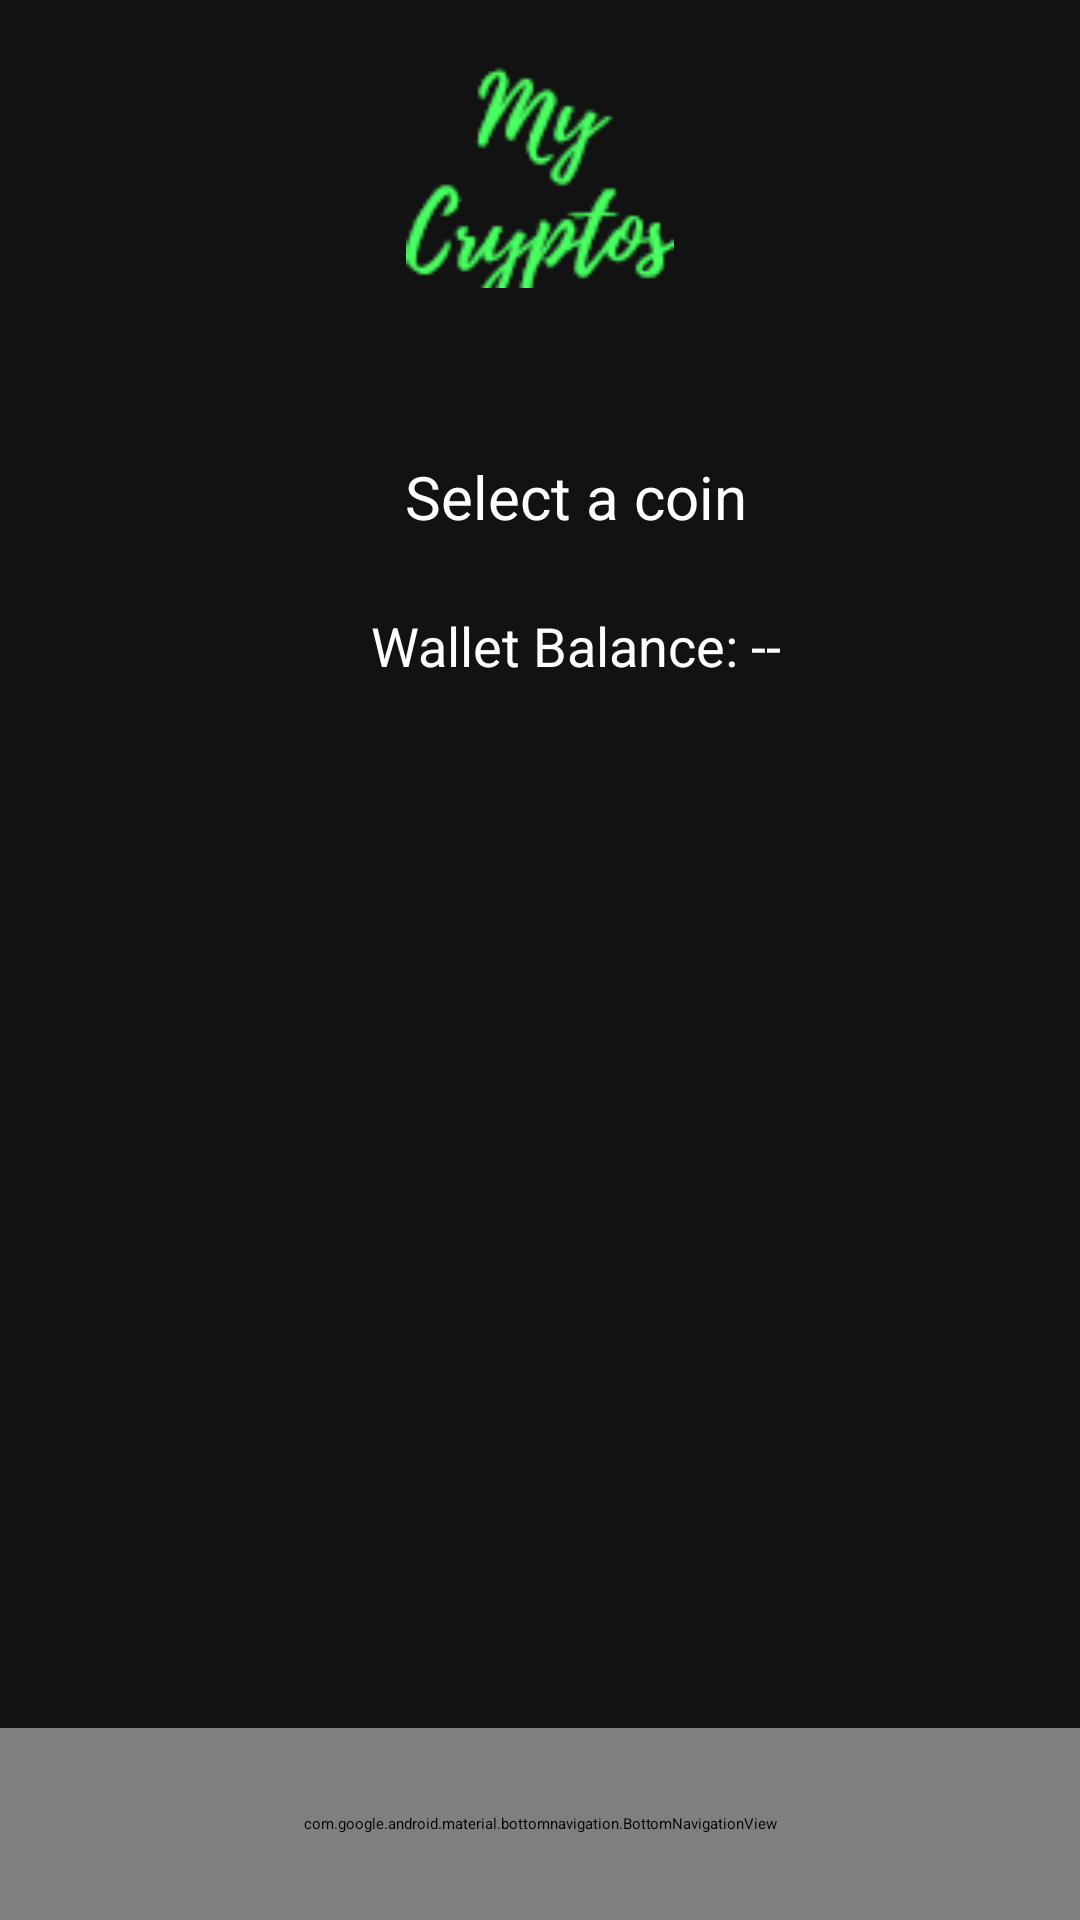

Reconstruct the res/layout file that produces this screen, plus the resources it refers to.
<!-- AndroidManifest.xml: activity theme Theme.Cryptotracker -->
<!-- res/layout/activity_main.xml -->
<?xml version="1.0" encoding="utf-8"?>
<FrameLayout xmlns:android="http://schemas.android.com/apk/res/android"
    xmlns:app="http://schemas.android.com/apk/res-auto"
    android:layout_width="match_parent"
    android:layout_height="match_parent"
    android:background="#121212">

    <LinearLayout
        android:id="@+id/mainContent"
        android:layout_width="match_parent"
        android:layout_height="match_parent"
        android:orientation="vertical"
        android:layout_marginBottom="64dp"
        android:background="#121212">

        <LinearLayout
            android:layout_width="match_parent"
            android:layout_height="wrap_content"
            android:gravity="center"
            android:padding="16dp">

            <ImageView
                android:id="@+id/headerImage"
                android:layout_width="match_parent"
                android:layout_height="80dp"
                android:scaleType="fitCenter"
                android:background="#00FFFFFF"
                android:src="@drawable/mycryptos"
                android:contentDescription="My Cryptos header" />
        </LinearLayout>

        <LinearLayout
            android:layout_width="match_parent"
            android:layout_height="0dp"
            android:layout_weight="1"
            android:orientation="horizontal"
            android:padding="24dp">

            
            <androidx.recyclerview.widget.RecyclerView
                android:id="@+id/coinListRecyclerView"
                android:layout_width="wrap_content"
                android:layout_height="match_parent"
                android:layout_marginEnd="24dp"
                android:scrollbars="vertical" />

            <LinearLayout
                android:layout_width="0dp"
                android:layout_height="match_parent"
                android:layout_weight="1"
                android:orientation="vertical"
                android:gravity="center_horizontal">

                <TextView
                    android:id="@+id/priceTextView"
                    android:layout_width="match_parent"
                    android:layout_height="wrap_content"
                    android:text="Select a coin"
                    android:textSize="20sp"
                    android:textColor="#FFFFFF"
                    android:gravity="center"
                    android:padding="16dp" />

                <ImageView
                    android:id="@+id/coinSpinner"
                    android:layout_width="192dp"
                    android:layout_height="192dp"
                    android:layout_marginTop="8dp"
                    android:layout_marginBottom="8dp"
                    android:visibility="gone"
                    android:layout_gravity="center_horizontal"
                    android:contentDescription="Spinning coin"
                    android:background="@android:color/transparent"
                    android:src="@drawable/spinning_coin" />

                <TextView
                    android:id="@+id/balanceTextView"
                    android:layout_width="match_parent"
                    android:layout_height="wrap_content"
                    android:text="Wallet Balance: --"
                    android:textSize="18sp"
                    android:textColor="#FFFFFF"
                    android:gravity="center"
                    android:padding="8dp" />
            </LinearLayout>
        </LinearLayout>
    </LinearLayout>

    <FrameLayout
        android:id="@+id/fragmentContainer"
        android:layout_width="match_parent"
        android:layout_height="match_parent"
        android:layout_marginBottom="64dp" />

    <com.google.android.material.bottomnavigation.BottomNavigationView
        style="@style/NoTintBottomNav"
        android:id="@+id/bottomNav"
        android:layout_width="match_parent"
        android:layout_height="64dp"
        android:layout_gravity="bottom"
        android:background="#1E1E1E"
        app:menu="@menu/bottom_nav_menu"
        app:labelVisibilityMode="unlabeled"
        app:itemIconSize="36dp"/>
</FrameLayout>
<!-- resources referenced by this layout -->
<resources>
  <!-- drawable mycryptos: png bitmap (drawable, 2971 bytes) -->
  <style name="NoTintBottomNav" parent="Widget.MaterialComponents.BottomNavigationView">
          <item name="itemIconTint">@null</item>
          <item name="itemTextColor">@null</item> 
      </style>
</resources>
